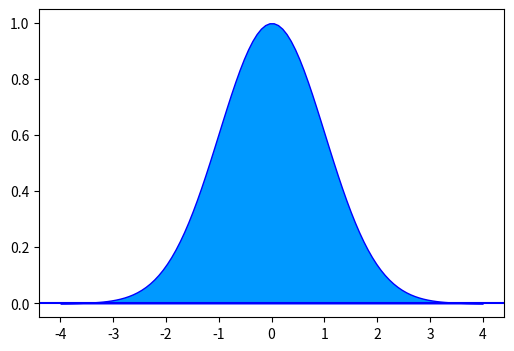

This chart was generated by the following Python code: (Note: this script raises an exception after producing the figure.)
#!/usr/bin/env python
# -*- coding: utf-8 -*-

import numpy as np
import matplotlib.pyplot as plt

def gaussian(x, pars):
    A, sigma, mu = pars
    return A * np.exp(-(x - mu)**2 / 2 / sigma**2)

A = 1.
sigma = 1.
mu = 0.
pars = A, sigma, mu

x_full = np.linspace(-4, 4, 100)
y_full = gaussian(x_full, pars)

x_sigma1 = np.linspace(-1, 1, 100)
y_sigma1 = gaussian(x_sigma1, pars)

x_sigma2 = np.linspace(-2, 2, 100)
y_sigma2 = gaussian(x_sigma2, pars)

x_sigma3 = np.linspace(-3, 3, 100)
y_sigma3 = gaussian(x_sigma3, pars)



xticks = (-3., -2., -1., 0., 1., 2., 3.)
xtick_labels = (r"$\mu - 3 \sigma$",
                r"$\mu - 2 \sigma$",
                r"$\mu - \sigma$",
                r"$\mu$",
                r"$\mu + \sigma$",
                r"$\mu + 2 \sigma$",
                r"$\mu + 3 \sigma$")

fig = plt.figure(1, figsize=(6, 4))
ax = fig.add_subplot(111)

ax.axhline(0, color='b')

ax.fill_between(x_full, y_full, edgecolor='b', facecolor='#0099FF')
ax.fill_between(x_sigma3, y_sigma3, y2=0, edgecolor='', facecolor='#0066FF')
ax.fill_between(x_sigma2, y_sigma2, y2=0, edgecolor='', facecolor='#0033FF')
ax.fill_between(x_sigma1, y_sigma1, y2=0, edgecolor='', facecolor='#0000FF')
plt.text(-0.5,1,'benjaminguerrero1@gmail.com')
plt.text(0.9,0.9,'Benjamin Guerrero')

ax.set_xticks(xticks)
ax.set_xticklabels(xtick_labels, rotation=90)
ax.set_yticks([])

ax.set_xlim(-4, 4)
ax.set_ylim(-0.1, 1.1)

ax.text(0, 0.4, '68%', fontsize=20, color='w', va='center', ha='center')

fig.subplots_adjust(bottom=0.30)

ax.tick_params(axis='x', which='major', labelsize=16, top='off')
plt.savefig('gauss.png')
